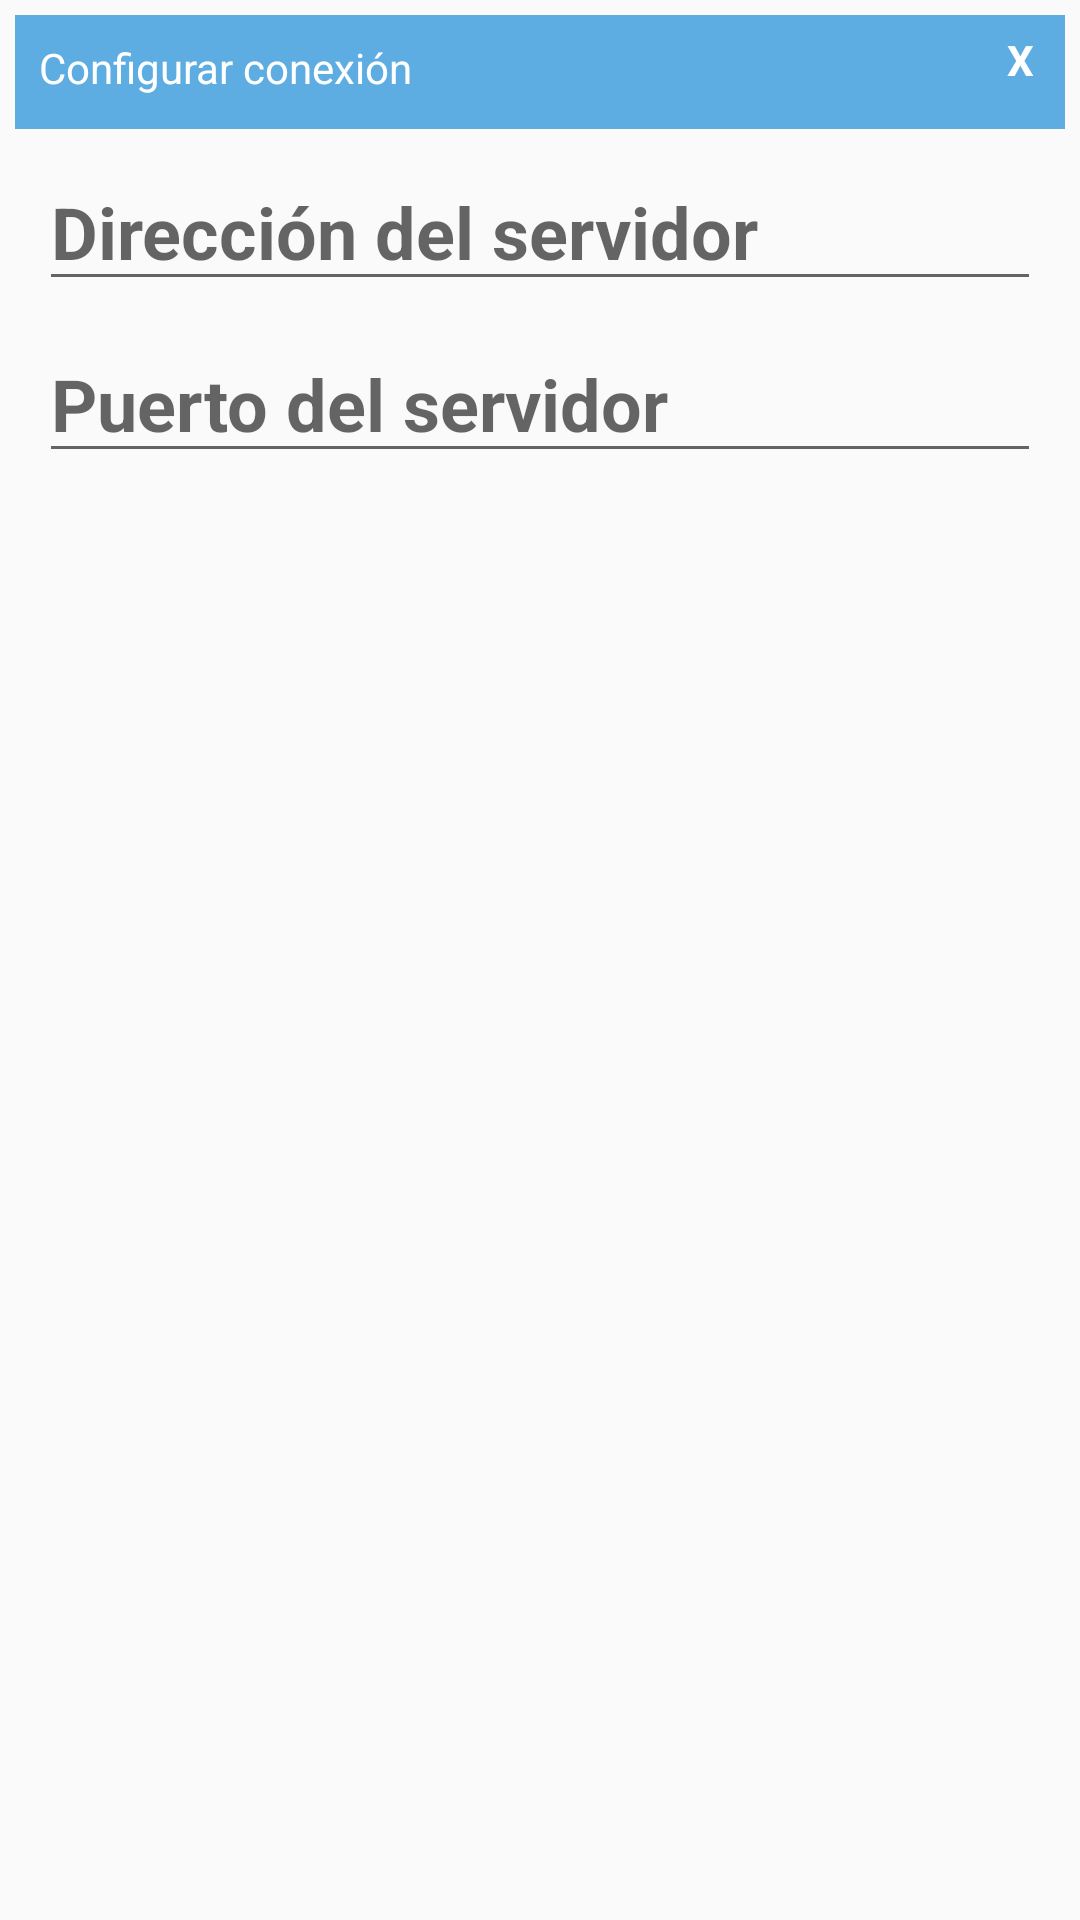

Reconstruct the res/layout file that produces this screen, plus the resources it refers to.
<!-- AndroidManifest.xml: application theme AppTheme.NoActionBar -->
<!-- res/layout/dialog_settings.xml -->
<?xml version="1.0" encoding="utf-8"?>
<LinearLayout
    xmlns:android="http://schemas.android.com/apk/res/android"
    android:orientation="vertical"
    android:layout_width="350dp"
    android:layout_height="230dp"
    android:padding="5dp"
    android:layout_gravity="center">

    <RelativeLayout
        android:layout_width="match_parent"
        android:layout_height="wrap_content"
        android:background="@color/colorPrimary"
        android:layout_marginBottom="8dp">

        <TextView
            android:layout_marginTop="8dp"
            android:layout_width="wrap_content"
            android:layout_height="wrap_content"
            android:text="@string/config_connection"
            android:layout_marginLeft="8dp"
            android:textColor="@android:color/white"/>

        <TextView
            android:id="@+id/cerrar_settings"
            android:layout_width="30dp"
            android:layout_height="30dp"
            android:textColor="@android:color/white"
            android:textStyle="bold"
            android:layout_marginBottom="8dp"
            android:layout_alignParentRight="true"
            android:gravity="center"
            android:text="X"/>
    </RelativeLayout>

    <LinearLayout
        android:layout_width="match_parent"
        android:layout_height="wrap_content"
        android:orientation="vertical">
        <EditText
            android:id="@+id/direccionIP"
            android:layout_width="match_parent"
            android:layout_height="wrap_content"
            android:hint="@string/ip"
            android:textStyle="bold"
            android:textColor="@android:color/holo_blue_light"
            android:layout_gravity="center"
            android:layout_marginLeft="8dp"
            android:layout_marginRight="8dp"
            android:layout_marginBottom="8dp"
            android:textSize="24sp"/>
        <EditText
            android:id="@+id/puerto"
            android:layout_width="match_parent"
            android:layout_height="wrap_content"
            android:hint="@string/port"
            android:textStyle="bold"
            android:textColor="@android:color/holo_blue_light"
            android:layout_gravity="center"
            android:layout_marginLeft="8dp"
            android:layout_marginRight="8dp"
            android:layout_marginBottom="8dp"
            android:textSize="24sp"/>

    </LinearLayout>
    <ImageView
        android:id="@+id/aceptar_settings"
        android:layout_width="150dp"
        android:layout_height="wrap_content"
        android:layout_marginTop="16dp"
        android:layout_marginBottom="8dp"
        android:layout_gravity="center"
        android:src="@drawable/ic_check"/>
</LinearLayout>
<!-- resources referenced by this layout -->
<resources>
  <color name="colorPrimary">#5dade2</color>
  <string name="config_connection">Configurar conexión</string>
  <string name="ip">Dirección del servidor</string>
  <string name="port">Puerto del servidor</string>
  <style name="AppTheme.NoActionBar">
          <item name="windowActionBar">false</item>
          <item name="windowNoTitle">true</item>
      </style>
</resources>
